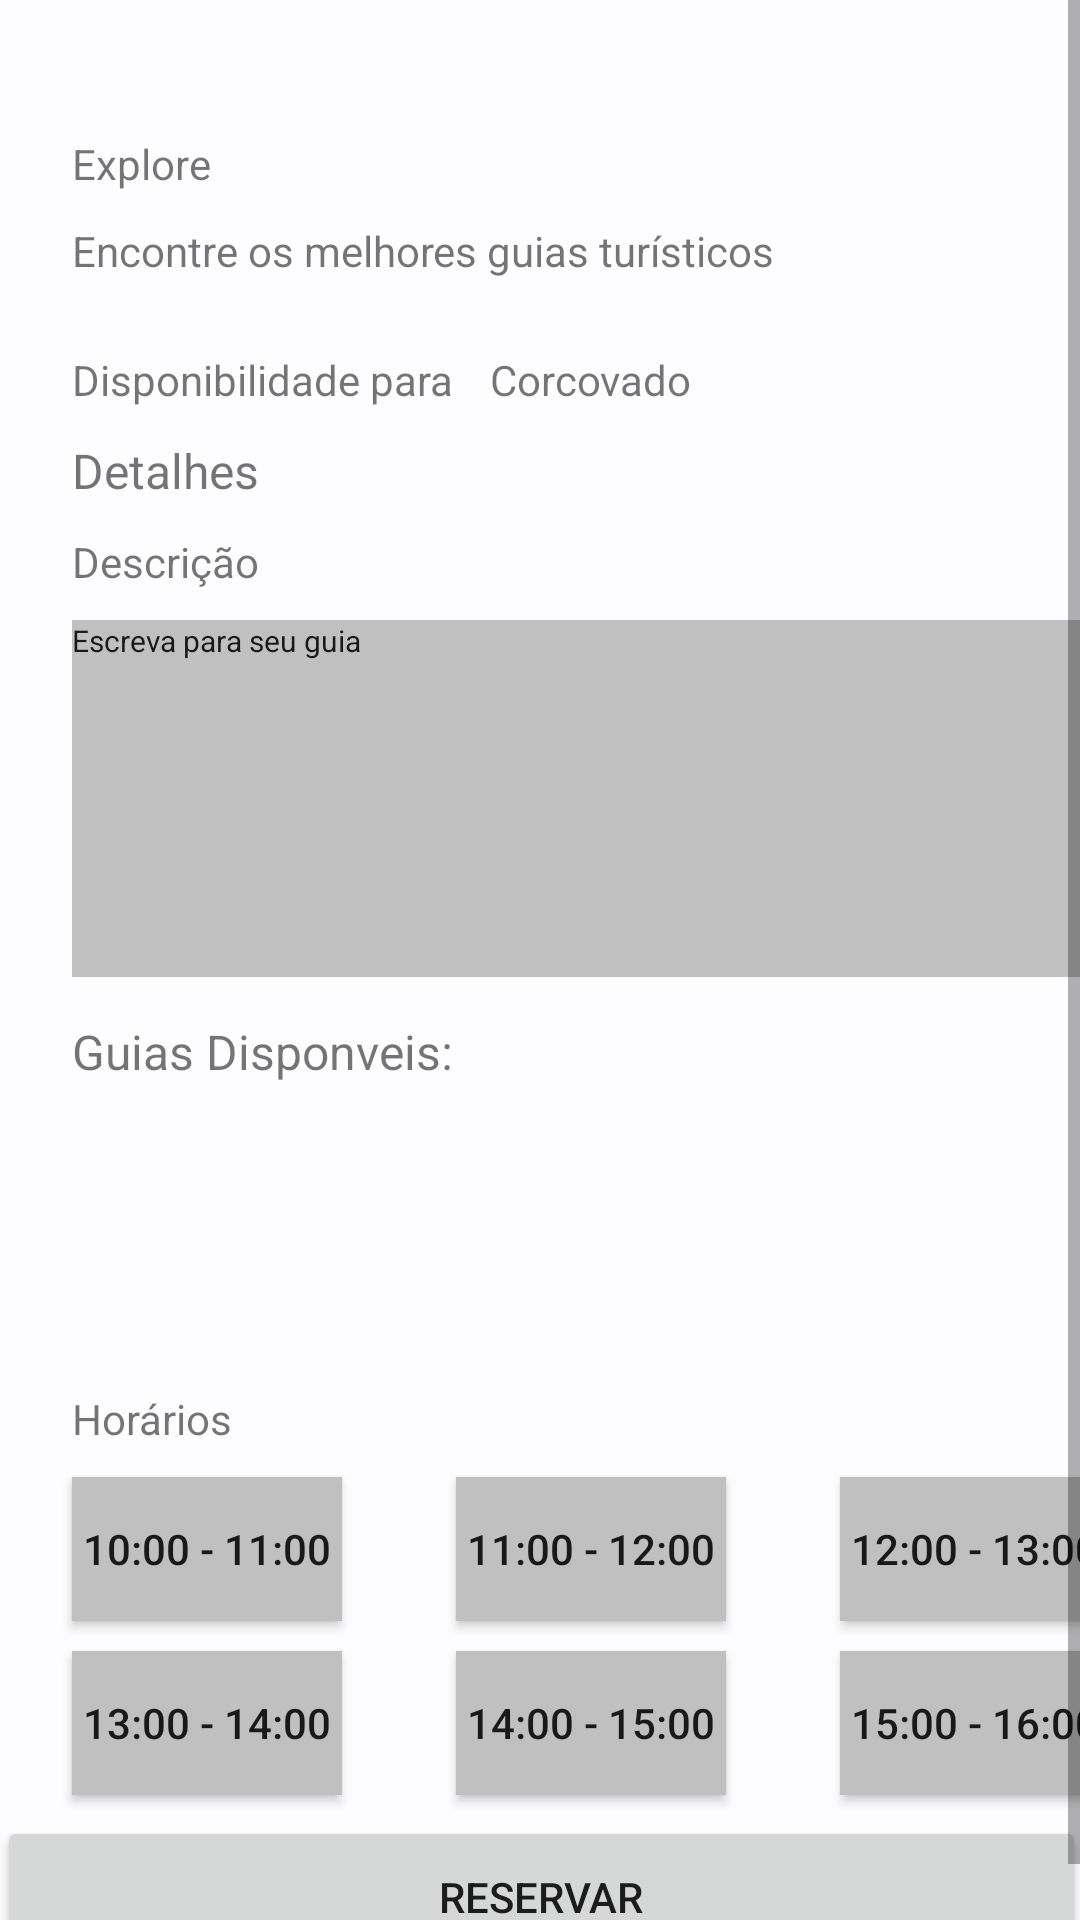

This screen was rendered from an Android layout file. Write that file and the resources it references.
<!-- AndroidManifest.xml: application theme Theme.Viaggio.NoActionBar -->
<!-- res/layout/activity_tl_reservar.xml -->
<?xml version="1.0" encoding="utf-8"?>
<ScrollView xmlns:android="http://schemas.android.com/apk/res/android"
    xmlns:app="http://schemas.android.com/apk/res-auto"
    xmlns:tools="http://schemas.android.com/tools"
    android:layout_width="match_parent"
    android:layout_height="1500dp">

    <androidx.constraintlayout.widget.ConstraintLayout
        android:layout_width="match_parent"
        android:layout_height="match_parent"
        tools:context=".tl_reservar">

        <TextView
            android:id="@+id/textView43"
            android:layout_width="wrap_content"
            android:layout_height="wrap_content"
            android:layout_marginStart="24dp"
            android:layout_marginTop="45dp"
            android:text="Explore"
            app:layout_constraintStart_toStartOf="parent"
            app:layout_constraintTop_toTopOf="parent" />

        <TextView
            android:id="@+id/textView44"
            android:layout_width="wrap_content"
            android:layout_height="wrap_content"
            android:layout_marginStart="24dp"
            android:layout_marginTop="10dp"
            android:text="Encontre os melhores guias turísticos"
            app:layout_constraintStart_toStartOf="parent"
            app:layout_constraintTop_toBottomOf="@+id/textView43" />

        <TextView
            android:id="@+id/textView45"
            android:layout_width="wrap_content"
            android:layout_height="wrap_content"
            android:layout_marginStart="24dp"
            android:layout_marginTop="24dp"
            android:text="Disponibilidade para"
            app:layout_constraintStart_toStartOf="parent"
            app:layout_constraintTop_toBottomOf="@+id/textView44" />

        <TextView
            android:id="@+id/textView46"
            android:layout_width="wrap_content"
            android:layout_height="wrap_content"
            android:layout_marginStart="12dp"
            android:layout_marginTop="24dp"
            android:text="Corcovado"
            app:layout_constraintStart_toEndOf="@+id/textView45"
            app:layout_constraintTop_toBottomOf="@+id/textView44" />


        <TextView
            android:id="@+id/textView49"
            android:layout_width="wrap_content"
            android:layout_height="wrap_content"
            android:layout_marginStart="24dp"
            android:layout_marginTop="10dp"
            android:text="Detalhes"
            android:textSize="16sp"
            app:layout_constraintStart_toStartOf="parent"
            app:layout_constraintTop_toBottomOf="@+id/textView45" />

        <TextView
            android:id="@+id/textView50"
            android:layout_width="wrap_content"
            android:layout_height="wrap_content"
            android:layout_marginStart="24dp"
            android:layout_marginTop="10dp"
            android:text="Descrição"
            app:layout_constraintStart_toStartOf="parent"
            app:layout_constraintTop_toBottomOf="@+id/textView49" />

        <TextView
            android:id="@+id/textView53"
            android:layout_width="wrap_content"
            android:layout_height="wrap_content"
            android:layout_marginStart="24dp"
            android:layout_marginTop="14dp"
            android:text="Guias Disponveis:"
            android:textSize="16sp"
            app:layout_constraintStart_toStartOf="parent"
            app:layout_constraintTop_toBottomOf="@+id/editTextText" />

        <ImageView
            android:id="@+id/imageView"
            android:layout_width="96dp"
            android:layout_height="93dp"
            android:layout_centerInParent="true"
            android:layout_marginStart="25dp"
            android:padding="10dp"
            android:src="@drawable/manda"
            app:layout_constraintStart_toStartOf="parent"
            app:layout_constraintTop_toBottomOf="@+id/textView53" />


        <ToggleButton
            android:id="@+id/toggleButton"
            android:layout_width="83dp"
            android:layout_height="85dp"
            android:layout_below="@+id/imageView"
            android:layout_centerHorizontal="true"
            android:layout_marginStart="28dp"
            android:layout_marginTop="2dp"
            android:background="@drawable/manda"
            android:textOff=" "
            android:textOn=" "
            app:layout_constraintStart_toStartOf="parent"
            app:layout_constraintTop_toBottomOf="@+id/textView53" />




        <TextView
            android:id="@+id/textView55"
            android:layout_width="wrap_content"
            android:layout_height="wrap_content"
            android:layout_marginStart="24dp"
            android:layout_marginTop="15dp"
            android:text="Horários"
            app:layout_constraintStart_toStartOf="parent"
            app:layout_constraintTop_toBottomOf="@+id/toggleButton" />

        <ToggleButton
            android:id="@+id/h1"
            android:layout_width="90dp"
            android:layout_height="48dp"
            android:layout_marginStart="24dp"
            android:layout_marginTop="10dp"
            android:background="@drawable/selecao_btn"
            android:checked="true"
            android:textOff="10:00 - 11:00"
            android:textOn="10:00 - 11:00"
            app:layout_constraintStart_toStartOf="parent"
            app:layout_constraintTop_toBottomOf="@+id/textView55" />

        <ToggleButton
            android:id="@+id/h2"
            android:layout_width="90dp"
            android:layout_height="48dp"
            android:layout_marginStart="38dp"
            android:layout_marginTop="10dp"
            android:background="@drawable/selecao_btn"
            android:checked="true"
            android:textOff="11:00 - 12:00"
            android:textOn="11:00 - 12:00"
            app:layout_constraintStart_toEndOf="@+id/h1"
            app:layout_constraintTop_toBottomOf="@+id/textView55" />

        <ToggleButton
            android:id="@+id/h3"
            android:layout_width="90dp"
            android:layout_height="48dp"
            android:layout_marginStart="38dp"
            android:layout_marginTop="10dp"
            android:layout_marginBottom="10dp"
            android:background="@drawable/selecao_btn"
            android:checked="true"
            android:textOff="12:00 - 13:00"
            android:textOn="12:00 - 13:00"
            app:layout_constraintBottom_toTopOf="@+id/h3"
            app:layout_constraintStart_toEndOf="@+id/h2"
            app:layout_constraintTop_toBottomOf="@+id/textView55"
            tools:ignore="NotSibling" />

        <ToggleButton
            android:id="@+id/h6"
            android:layout_width="90dp"
            android:layout_height="48dp"
            android:layout_marginStart="38dp"
            android:layout_marginTop="10dp"
            android:background="@drawable/selecao_btn"
            android:checked="true"
            android:textOff="15:00 - 16:00"
            android:textOn="15:00 - 16:00"
            app:layout_constraintStart_toEndOf="@+id/h5"
            app:layout_constraintTop_toBottomOf="@+id/h3" />

        <ToggleButton
            android:id="@+id/h4"
            android:layout_width="90dp"
            android:layout_height="48dp"
            android:layout_marginStart="24dp"
            android:layout_marginTop="10dp"
            android:background="@drawable/selecao_btn"
            android:checked="true"
            android:textOff="13:00 - 14:00"
            android:textOn="13:00 - 14:00"
            app:layout_constraintStart_toStartOf="parent"
            app:layout_constraintTop_toBottomOf="@+id/h1" />

        <ToggleButton
            android:id="@+id/h5"
            android:layout_width="90dp"
            android:layout_height="48dp"
            android:layout_marginStart="38dp"
            android:layout_marginTop="10dp"
            android:background="@drawable/selecao_btn"
            android:checked="true"
            android:textOff="14:00 - 15:00"
            android:textOn="14:00 - 15:00"
            app:layout_constraintStart_toEndOf="@+id/h4"
            app:layout_constraintTop_toBottomOf="@+id/h1" />

        <Button
            android:id="@+id/btn_reservar"
            android:layout_width="363dp"
            android:layout_height="54dp"
            android:layout_marginStart="24dp"
            android:layout_marginTop="7dp"
            android:layout_marginEnd="24dp"
            android:gravity="center"
            android:onClick="Confirmacao"
            android:text="reservar"
            app:layout_constraintEnd_toEndOf="parent"
            app:layout_constraintStart_toStartOf="parent"
            app:layout_constraintTop_toBottomOf="@+id/h5" />

        <EditText
            android:id="@+id/editTextText"
            android:layout_width="357dp"
            android:layout_height="119dp"
            android:layout_marginStart="24dp"
            android:layout_marginTop="10dp"
            android:background="@color/cinza"
            android:ems="10"
            android:gravity="top"
            android:inputType="text"
            android:singleLine="false"
            android:text="Escreva para seu guia"
            android:textSize="10sp"
            app:layout_constraintStart_toStartOf="parent"
            app:layout_constraintTop_toBottomOf="@+id/textView50" />

        <ImageView
            android:id="@+id/imageView3"
            android:layout_width="91dp"
            android:layout_height="81dp"
            android:layout_marginStart="48dp"
            android:layout_marginTop="32dp"
            app:layout_constraintStart_toEndOf="@+id/imageView"
            app:layout_constraintTop_toBottomOf="@+id/editTextText"
            app:srcCompat="@drawable/jos_" />

        <ToggleButton
            android:id="@+id/toggleButton2"
            android:layout_width="92dp"
            android:layout_height="85dp"
            android:layout_below="@+id/imageView"
            android:layout_centerHorizontal="true"
            android:layout_marginStart="17dp"
            android:layout_marginTop="33dp"
            android:background="@drawable/jos_"
            android:textOff="  "
            android:textOn="  "
            app:layout_constraintStart_toEndOf="@+id/textView53"
            app:layout_constraintTop_toBottomOf="@+id/editTextText" />

    </androidx.constraintlayout.widget.ConstraintLayout></ScrollView>
<!-- resources referenced by this layout -->
<resources>
  <color name="cinza">#C0C0C0</color>
  <!-- drawable selecao_btn (drawable) -->
  <selector xmlns:android="http://schemas.android.com/apk/res/android">
      <item android:drawable="@color/cinza" android:state_checked="true" />
      <item android:drawable="@color/blue" />
  </selector>
  <style name="Theme.Viaggio.NoActionBar">
          <item name="windowActionBar">false</item>
          <item name="windowNoTitle">true</item>
      </style>
  <color name="blue">#0077FF</color>
</resources>
